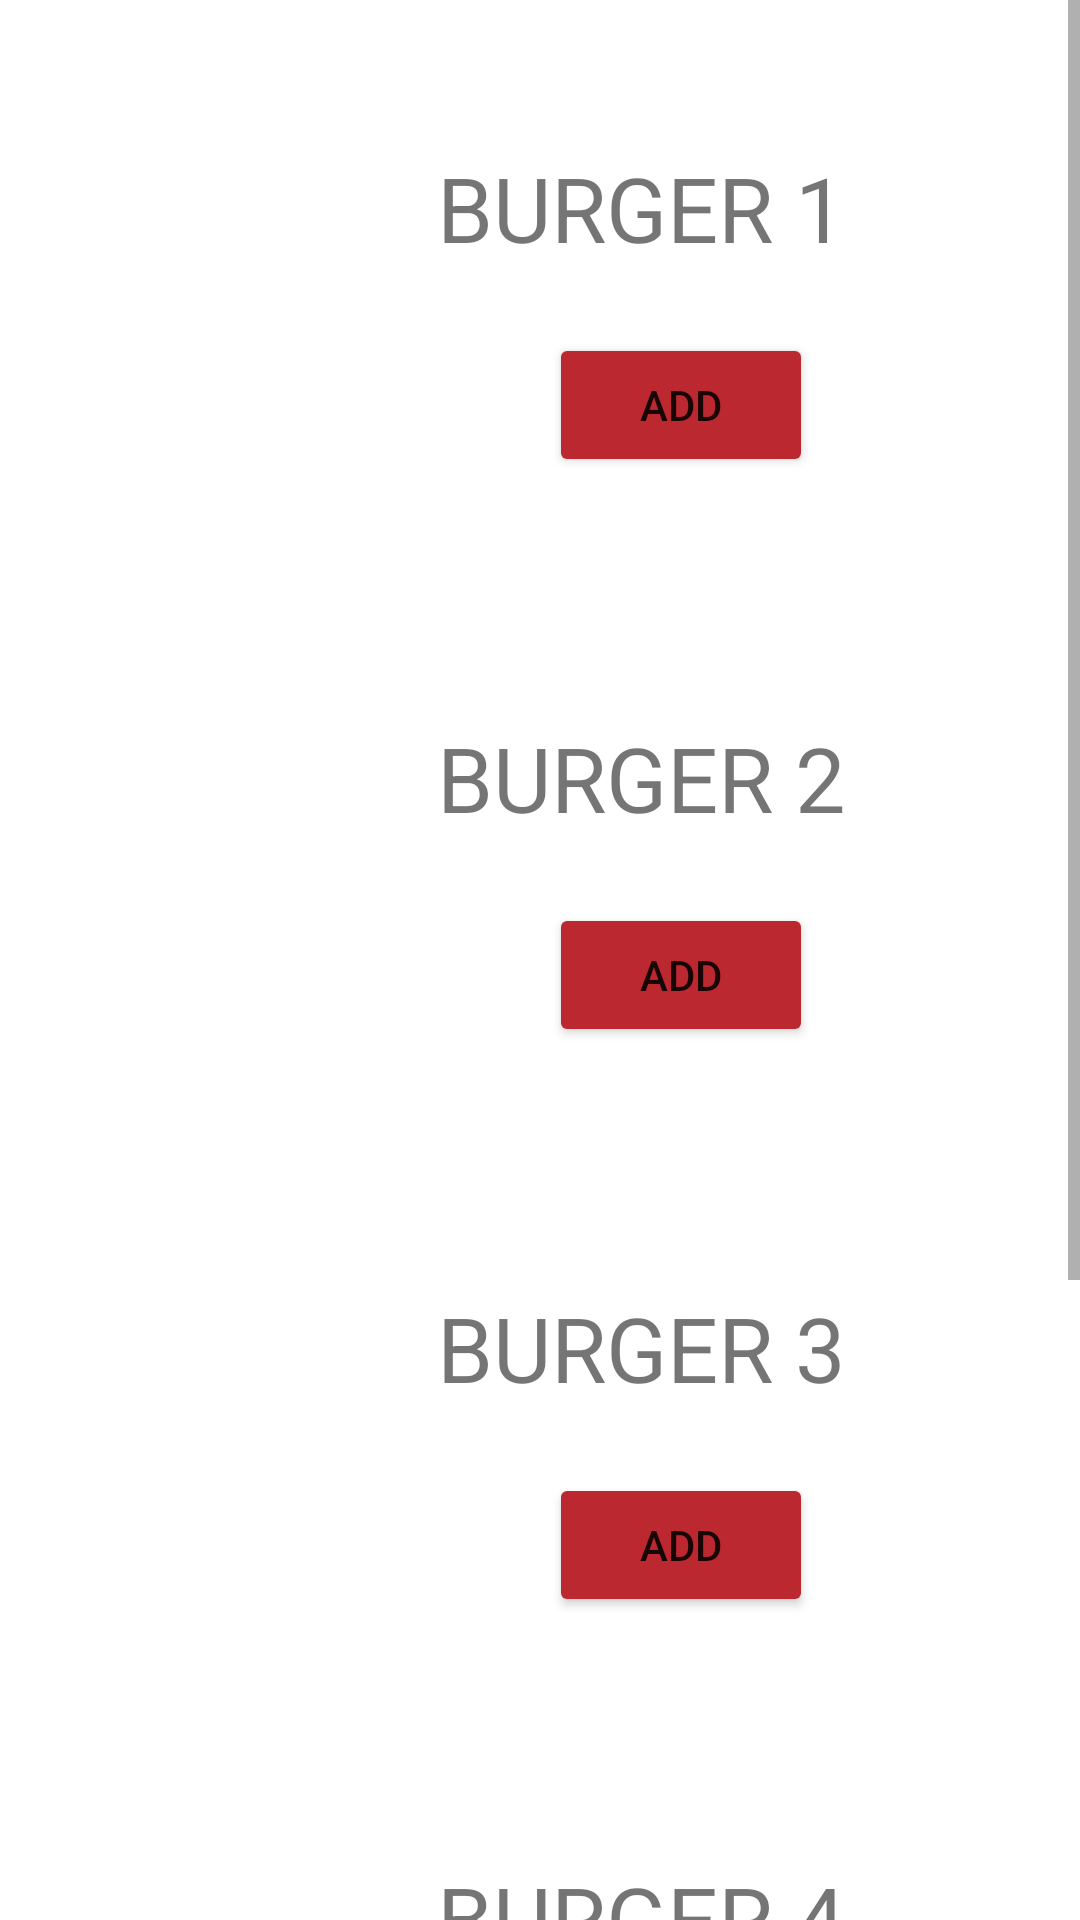

Reconstruct the res/layout file that produces this screen, plus the resources it refers to.
<!-- AndroidManifest.xml: application theme Theme.TestingDatabase -->
<!-- res/layout/activity_burger.xml -->
<?xml version="1.0" encoding="utf-8"?>
<ScrollView
    xmlns:android="http://schemas.android.com/apk/res/android"
    xmlns:app="http://schemas.android.com/apk/res-auto"
    xmlns:tools="http://schemas.android.com/tools"
    android:layout_width="match_parent"
    android:layout_height="match_parent"
    tools:context=".Burger"
    android:background="@color/white"
    >
    <LinearLayout
        android:layout_width="match_parent"
        android:layout_height="wrap_content"
        android:layout_margin="10dp"
        android:orientation="vertical">

    <RelativeLayout
        android:layout_width="match_parent"
        android:layout_height="150dp"
        android:layout_marginStart="20dp"
        android:layout_marginTop="20dp"
        android:layout_marginEnd="20dp"
        android:layout_marginBottom="20dp"
        android:background="@drawable/round_bk2"

        >

        <TextView
            android:layout_width="wrap_content"
            android:layout_height="wrap_content"
            android:layout_alignParentTop="true"
            android:layout_alignParentEnd="true"
            android:layout_marginTop="19dp"
            android:layout_marginEnd="48dp"
            android:text="BURGER 1"
            android:textSize="30sp" />

        <ImageView
            android:id="@+id/imageView1"
            android:layout_width="150dp"
            android:layout_height="150dp"
            android:layout_alignParentStart="true"
            android:layout_alignParentTop="true"
            android:layout_marginStart="3dp"
            android:layout_marginTop="7dp"
            app:srcCompat="@drawable/burger_sandwich"
            tools:layout_editor_absoluteX="0dp"
            tools:layout_editor_absoluteY="0dp" />

        <Button
            android:id="@+id/btn_add1"
            android:layout_width="wrap_content"
            android:layout_height="wrap_content"
            android:layout_alignParentEnd="true"
            android:layout_alignParentBottom="true"
            android:layout_marginEnd="59dp"
            android:layout_marginBottom="21dp"
            android:text="ADD"
            android:backgroundTint="#BC282F"/>

    </RelativeLayout>

        <RelativeLayout
            android:layout_width="match_parent"
            android:layout_height="150dp"
            android:layout_marginStart="20dp"
            android:layout_marginTop="20dp"
            android:layout_marginEnd="20dp"
            android:layout_marginBottom="20dp"
            android:background="@drawable/round_bk2"

            >

            <TextView
                android:layout_width="wrap_content"
                android:layout_height="wrap_content"
                android:layout_alignParentTop="true"
                android:layout_alignParentEnd="true"
                android:layout_marginTop="19dp"
                android:layout_marginEnd="48dp"
                android:text="BURGER 2"
                android:textSize="30sp" />

            <ImageView
                android:id="@+id/imageView2"
                android:layout_width="150dp"
                android:layout_height="150dp"
                android:layout_alignParentStart="true"
                android:layout_alignParentTop="true"
                android:layout_marginStart="3dp"
                android:layout_marginTop="7dp"
                app:srcCompat="@drawable/burger_sandwich"
                tools:layout_editor_absoluteX="0dp"
                tools:layout_editor_absoluteY="0dp" />

            <Button
                android:id="@+id/btn_add2"
                android:layout_width="wrap_content"
                android:layout_height="wrap_content"
                android:layout_alignParentEnd="true"
                android:layout_alignParentBottom="true"
                android:layout_marginEnd="59dp"
                android:layout_marginBottom="21dp"
                android:text="ADD"
                android:backgroundTint="#BC282F"/>

        </RelativeLayout>

        <RelativeLayout
            android:layout_width="match_parent"
            android:layout_height="150dp"
            android:layout_marginStart="20dp"
            android:layout_marginTop="20dp"
            android:layout_marginEnd="20dp"
            android:layout_marginBottom="20dp"
            android:background="@drawable/round_bk2"

            >

            <TextView
                android:layout_width="wrap_content"
                android:layout_height="wrap_content"
                android:layout_alignParentTop="true"
                android:layout_alignParentEnd="true"
                android:layout_marginTop="19dp"
                android:layout_marginEnd="48dp"
                android:text="BURGER 3"
                android:textSize="30sp" />

            <ImageView
                android:id="@+id/imageView3"
                android:layout_width="150dp"
                android:layout_height="150dp"
                android:layout_alignParentStart="true"
                android:layout_alignParentTop="true"
                android:layout_marginStart="3dp"
                android:layout_marginTop="7dp"
                app:srcCompat="@drawable/burger_sandwich"
                tools:layout_editor_absoluteX="0dp"
                tools:layout_editor_absoluteY="0dp" />

            <Button
                android:id="@+id/btn_add3"
                android:layout_width="wrap_content"
                android:layout_height="wrap_content"
                android:layout_alignParentEnd="true"
                android:layout_alignParentBottom="true"
                android:layout_marginEnd="59dp"
                android:layout_marginBottom="21dp"
                android:text="ADD"
                android:backgroundTint="#BC282F"/>

        </RelativeLayout>

        <RelativeLayout
            android:layout_width="match_parent"
            android:layout_height="150dp"
            android:layout_marginStart="20dp"
            android:layout_marginTop="20dp"
            android:layout_marginEnd="20dp"
            android:layout_marginBottom="20dp"
            android:background="@drawable/round_bk2"

            >

            <TextView
                android:layout_width="wrap_content"
                android:layout_height="wrap_content"
                android:layout_alignParentTop="true"
                android:layout_alignParentEnd="true"
                android:layout_marginTop="19dp"
                android:layout_marginEnd="48dp"
                android:text="BURGER 4"
                android:textSize="30sp" />

            <ImageView
                android:id="@+id/imageView4"
                android:layout_width="150dp"
                android:layout_height="150dp"
                android:layout_alignParentStart="true"
                android:layout_alignParentTop="true"
                android:layout_marginStart="3dp"
                android:layout_marginTop="7dp"
                app:srcCompat="@drawable/burger_sandwich"
                tools:layout_editor_absoluteX="0dp"
                tools:layout_editor_absoluteY="0dp" />

            <Button
                android:id="@+id/btn_add4"
                android:layout_width="wrap_content"
                android:layout_height="wrap_content"
                android:layout_alignParentEnd="true"
                android:layout_alignParentBottom="true"
                android:layout_marginEnd="59dp"
                android:layout_marginBottom="21dp"
                android:text="ADD"
                android:backgroundTint="#BC282F"/>

        </RelativeLayout>

        <RelativeLayout
            android:layout_width="match_parent"
            android:layout_height="150dp"
            android:layout_marginStart="20dp"
            android:layout_marginTop="20dp"
            android:layout_marginEnd="20dp"
            android:layout_marginBottom="20dp"
            android:background="@drawable/round_bk2"

            >

            <TextView
                android:layout_width="wrap_content"
                android:layout_height="wrap_content"
                android:layout_alignParentTop="true"
                android:layout_alignParentEnd="true"
                android:layout_marginTop="19dp"
                android:layout_marginEnd="48dp"
                android:text="BURGER 5"
                android:textSize="30sp" />

            <ImageView
                android:id="@+id/imageView5"
                android:layout_width="150dp"
                android:layout_height="150dp"
                android:layout_alignParentStart="true"
                android:layout_alignParentTop="true"
                android:layout_marginStart="3dp"
                android:layout_marginTop="7dp"
                app:srcCompat="@drawable/burger_sandwich"
                tools:layout_editor_absoluteX="0dp"
                tools:layout_editor_absoluteY="0dp" />

            <Button
                android:id="@+id/btn_add5"
                android:layout_width="wrap_content"
                android:layout_height="wrap_content"
                android:layout_alignParentEnd="true"
                android:layout_alignParentBottom="true"
                android:layout_marginEnd="59dp"
                android:layout_marginBottom="21dp"
                android:text="ADD"
                android:backgroundTint="#BC282F"/>

        </RelativeLayout>
    </LinearLayout>
</ScrollView>
<!-- resources referenced by this layout -->
<resources>
  <color name="white">#FFFFFFFF</color>
  <style name="Theme.TestingDatabase" parent="Theme.MaterialComponents.DayNight.DarkActionBar">
          
          <item name="colorPrimary">@color/purple_500</item>
          <item name="colorPrimaryVariant">@color/purple_700</item>
          <item name="colorOnPrimary">@color/white</item>
          
          <item name="colorSecondary">@color/teal_200</item>
          <item name="colorSecondaryVariant">@color/teal_700</item>
          <item name="colorOnSecondary">@color/white</item>
          
          <item name="android:statusBarColor" tools:targetApi="l">?attr/colorPrimaryVariant</item>
          
      </style>
  <color name="purple_500">#FF6200EE</color>
  <color name="purple_700">
          #ffa564</color>
  <color name="teal_200">#FF03DAC5</color>
  <color name="teal_700">#FF018786</color>
</resources>
